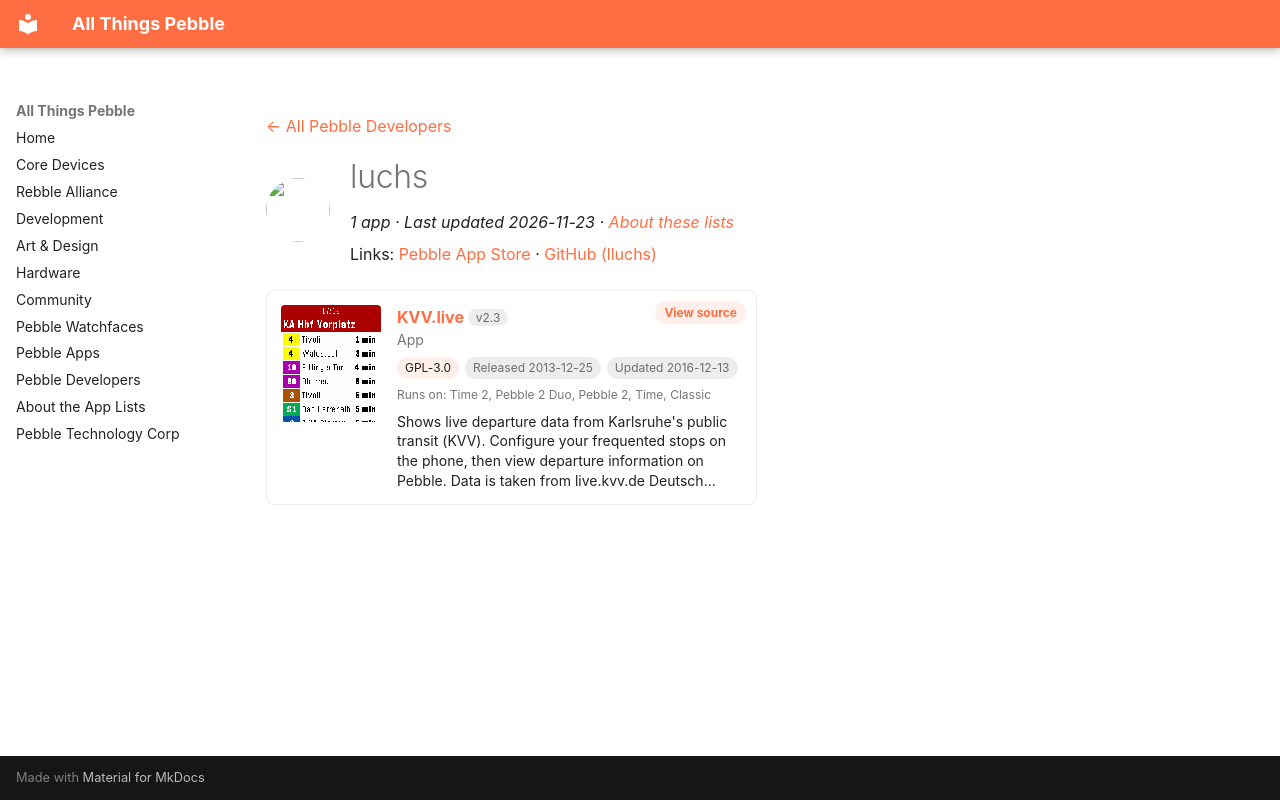

repository: saltedlolly/all-things-pebble · page: developers/luchs.html · generator: mkdocs

---
title: "luchs"
hide:
  - toc
---

<!-- Generated by scripts/update_app_directory.py: do not edit by hand -->
[← All Pebble Developers](../developers.md)

<div class="dev-header" markdown>
<img class="dev-avatar" src="https://github.com/lluchs.png?size=128" alt="" width="64" height="64" loading="lazy" onerror="this.remove()">
<div class="dev-intro" markdown>

# luchs

*1 app · Last updated 2026-11-23 · [About these lists](../about-app-lists.md)*

Links: [Pebble App Store](https://apps.repebble.com/apps/dev/luchs_52b95f465dfb6e5b61000058) · [GitHub (lluchs)](https://github.com/lluchs)

</div>
</div>

<div class="app-grid dev-apps" data-search-exclude>
<div class="app-card" data-type="watchapp" data-title="kvv.live" data-released="2013-12-25" data-updated="2016-12-13">
<a class="app-shot" href="https://apps.repebble.com/52bb592c530bf4dc60000018" data-search-exclude><img src="../images/apps/52bb592c530bf4dc60000018.png" alt="KVV.live" loading="lazy"></a>
<div class="app-info">
<h2 class="app-name" id="app-52bb592c530bf4dc60000018"><a href="https://apps.repebble.com/52bb592c530bf4dc60000018">KVV.live</a> <span class="app-version" title="Latest version" data-search-exclude>v2.3</span></h2>
<a class="app-source" href="https://github.com/lluchs/kvv.live" title="Source code" data-search-exclude>View source</a>
<div class="app-dev">App</div>
<div class="app-tags" data-search-exclude><span class="app-licence" title="Licence">GPL-3.0</span> <span title="First published in the app store">Released 2013-12-25</span> <span title="Latest release in the app store">Updated 2016-12-13</span></div>
<div class="app-watches" title="Supported watches" data-search-exclude>Runs on: Time 2, Pebble 2 Duo, Pebble 2, Time, Classic</div>
<p class="app-desc">Shows live departure data from Karlsruhe&#x27;s public transit (KVV). Configure your frequented stops on the phone, then view departure information on Pebble. Data is taken from live.kvv.de Deutsch…</p>
</div>
</div>
</div>
